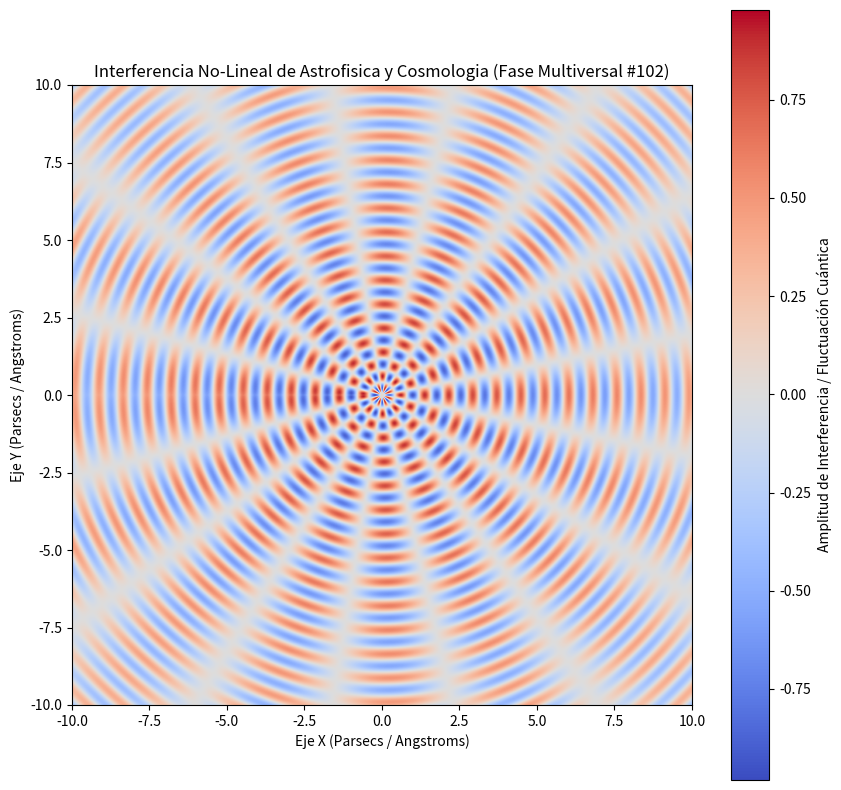

The matplotlib source for this figure:
%matplotlib inline
# Simulación Multiversal: Astrofisica y Cosmologia - Variante 102
import numpy as np
import matplotlib.pyplot as plt

# Parámetros Físicos No-Lineales
omega_1 = 8.098
omega_2 = 8.17
lambda_decay = 0.073
phase_shift = 2.934

x = np.linspace(-10, 10, 800)
y = np.linspace(-10, 10, 800)
X, Y = np.meshgrid(x, y)

# Dinámica de Fluidos / Campos Tensor-Escalares (Fase Multiversal)
R = np.sqrt(X**2 + Y**2) + 1e-5
Z = (np.sin(omega_1 * R + phase_shift) * np.cos(omega_2 * np.arctan2(Y, X))) * np.exp(-lambda_decay * R)

plt.figure(figsize=(10, 10))
plt.imshow(Z, cmap='coolwarm', extent=[-10, 10, -10, 10], origin='lower')
plt.colorbar(label='Amplitud de Interferencia / Fluctuación Cuántica')
plt.title(r'Interferencia No-Lineal de Astrofisica y Cosmologia (Fase Multiversal #102)')
plt.xlabel('Eje X (Parsecs / Angstroms)')
plt.ylabel('Eje Y (Parsecs / Angstroms)')
plt.show()
